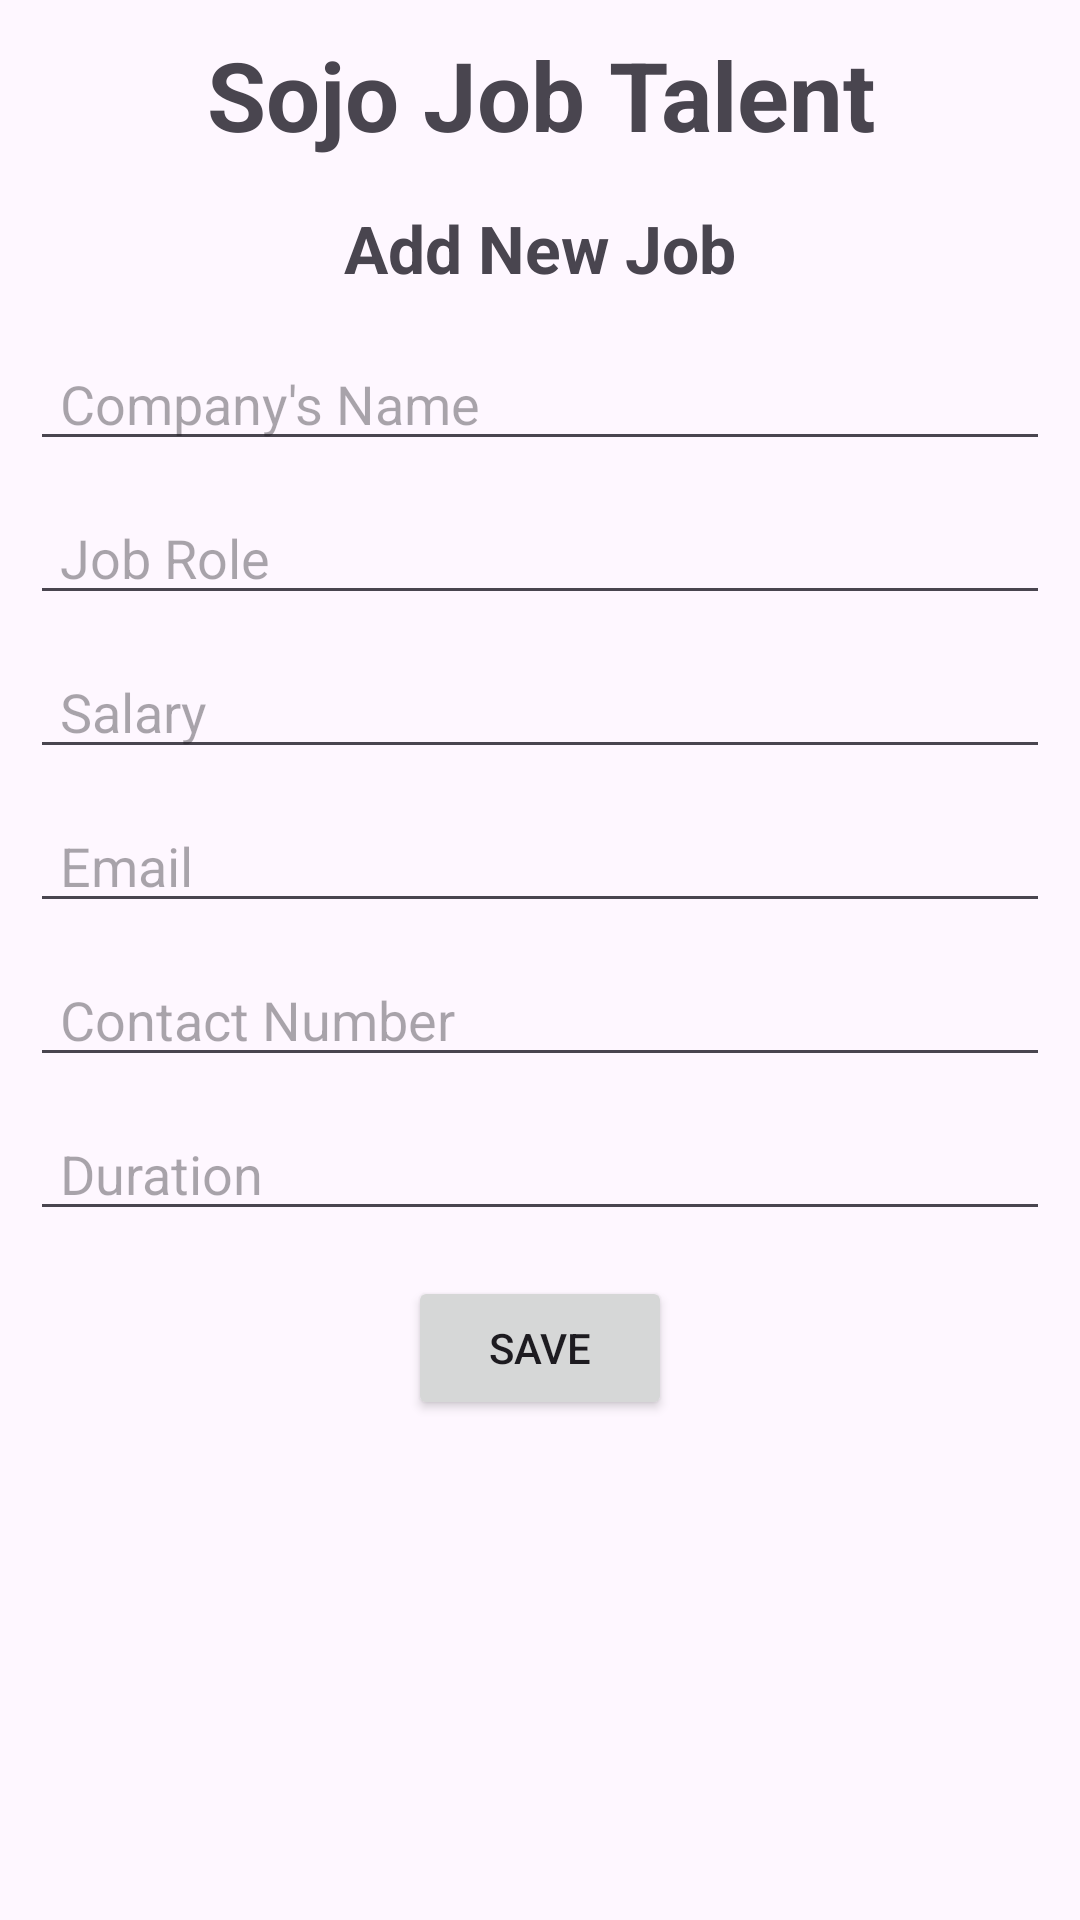

Here is an Android app screen rendered from its layout file. Give the layout XML and the strings, colors and styles it references.
<!-- AndroidManifest.xml: application theme Theme.JobPortalPlacement -->
<!-- res/layout/activity_user_info.xml -->
<?xml version="1.0" encoding="utf-8"?>
<LinearLayout
    xmlns:android="http://schemas.android.com/apk/res/android"
    xmlns:app="http://schemas.android.com/apk/res-auto"
    xmlns:tools="http://schemas.android.com/tools"
    android:id="@+id/main"
    android:layout_width="match_parent"
    android:layout_height="match_parent"
    tools:context=".UserInfo"
    android:orientation="vertical"
    android:padding="10dp"
    >

    <TextView
        android:layout_width="match_parent"
        android:layout_height="wrap_content"
        android:text="Sojo Job Talent"
        android:textSize="32sp"
        android:textStyle="bold"
        android:gravity="center"
        android:layout_marginBottom="15dp"
        />

    <TextView
        android:layout_width="match_parent"
        android:layout_height="wrap_content"
        android:text="Add New Job"
        android:textSize="22sp"
        android:textStyle="bold"
        android:gravity="center"
        android:layout_marginBottom="5dp"
        />

    <EditText
        android:id="@+id/etcompanyName"
        android:layout_width="match_parent"
        android:layout_height="wrap_content"
        android:hint="Company's Name"
        android:layout_marginTop="10dp"
        android:paddingLeft="10dp"
        />

    <EditText
        android:id="@+id/etjobRole"
        android:layout_width="match_parent"
        android:layout_height="wrap_content"
        android:hint="Job Role"
        android:layout_marginTop="10dp"
        android:paddingLeft="10dp"
        />

    <EditText
        android:id="@+id/etsalary"
        android:layout_width="match_parent"
        android:layout_height="wrap_content"
        android:hint="Salary"
        android:layout_marginTop="10dp"
        android:paddingLeft="10dp"
        />

    <EditText
        android:id="@+id/etemailId"
        android:layout_width="match_parent"
        android:layout_height="wrap_content"
        android:hint="Email"
        android:layout_marginTop="10dp"
        android:paddingLeft="10dp"
        />

    <EditText
        android:id="@+id/etcontact"
        android:layout_width="match_parent"
        android:layout_height="wrap_content"
        android:hint="Contact Number"
        android:layout_marginTop="10dp"
        android:paddingLeft="10dp"
        />
    <EditText
        android:id="@+id/etduration"
        android:layout_width="match_parent"
        android:layout_height="wrap_content"
        android:hint="Duration"
        android:layout_marginTop="10dp"
        android:paddingLeft="10dp"
        />
    <Button
        android:layout_width="wrap_content"
        android:layout_height="wrap_content"
        android:text="Save"
        android:layout_gravity="center"
        android:layout_marginTop="15dp"
        />



</LinearLayout>
<!-- resources referenced by this layout -->
<resources>
  <style name="Theme.JobPortalPlacement" parent="Base.Theme.JobPortalPlacement" />
  <style name="Base.Theme.JobPortalPlacement" parent="Theme.Material3.DayNight.NoActionBar">
          
          
      </style>
</resources>
